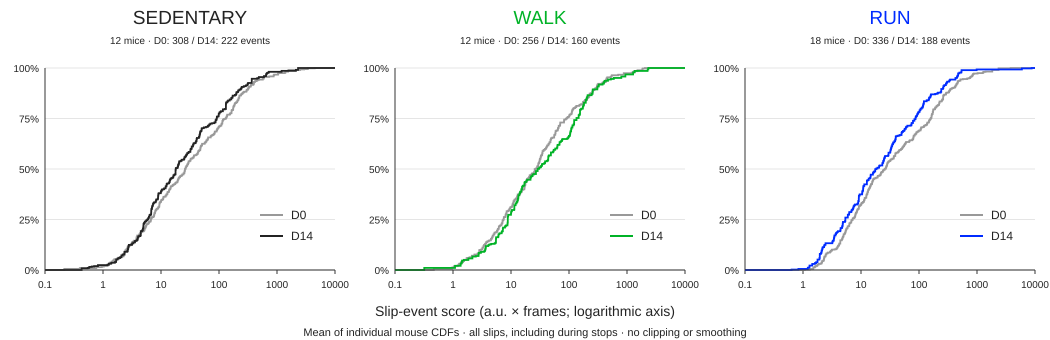

Values plotted in this chart, from the file beside it:
Group, Day, Score, MeanMouseCumulativeFraction
sedentary, D00, 0.2152, 0.005556
sedentary, D00, 0.3981, 0.009524
sedentary, D00, 0.7664, 0.01443
sedentary, D00, 0.9548, 0.01703
sedentary, D00, 1.035, 0.01981
sedentary, D00, 1.173, 0.02132
sedentary, D00, 1.208, 0.02393
sedentary, D00, 1.255, 0.02883
sedentary, D00, 1.292, 0.03404
sedentary, D00, 1.311, 0.03642
sedentary, D00, 1.412, 0.04197
sedentary, D00, 1.489, 0.04435
sedentary, D00, 1.489, 0.04617
sedentary, D00, 1.509, 0.04768
sedentary, D00, 1.557, 0.05258
sedentary, D00, 1.638, 0.0544
sedentary, D00, 1.845, 0.06134
sedentary, D00, 1.971, 0.06315
sedentary, D00, 2.077, 0.06553
sedentary, D00, 2.121, 0.06734
sedentary, D00, 2.255, 0.07225
sedentary, D00, 2.294, 0.07376
sedentary, D00, 2.329, 0.07614
sedentary, D00, 2.36, 0.08104
sedentary, D00, 2.367, 0.08625
sedentary, D00, 2.382, 0.08886
sedentary, D00, 2.408, 0.09124
sedentary, D00, 2.425, 0.09719
sedentary, D00, 2.495, 0.099
sedentary, D00, 2.524, 0.1018
sedentary, D00, 2.561, 0.1036
sedentary, D00, 2.628, 0.1076
sedentary, D00, 2.64, 0.1099
sedentary, D00, 2.641, 0.1115
sedentary, D00, 2.676, 0.117
sedentary, D00, 2.825, 0.1196
sedentary, D00, 2.858, 0.1214
sedentary, D00, 2.954, 0.1242
sedentary, D00, 3.004, 0.1257
sedentary, D00, 3.028, 0.1281
sedentary, D00, 3.085, 0.1307
sedentary, D00, 3.167, 0.1322
sedentary, D00, 3.18, 0.1382
sedentary, D00, 3.301, 0.1397
sedentary, D00, 3.367, 0.1425
sedentary, D00, 3.42, 0.1451
sedentary, D00, 3.75, 0.1474
sedentary, D00, 3.751, 0.153
sedentary, D00, 3.777, 0.1586
sedentary, D00, 3.79, 0.1609
sedentary, D00, 3.81, 0.1625
sedentary, D00, 3.853, 0.1651
sedentary, D00, 3.89, 0.1678
sedentary, D00, 3.893, 0.1706
sedentary, D00, 4.177, 0.1758
sedentary, D00, 4.362, 0.181
sedentary, D00, 4.383, 0.1825
sedentary, D00, 4.514, 0.1849
sedentary, D00, 4.515, 0.1873
sedentary, D00, 4.637, 0.1888
... 1,410 more rows
